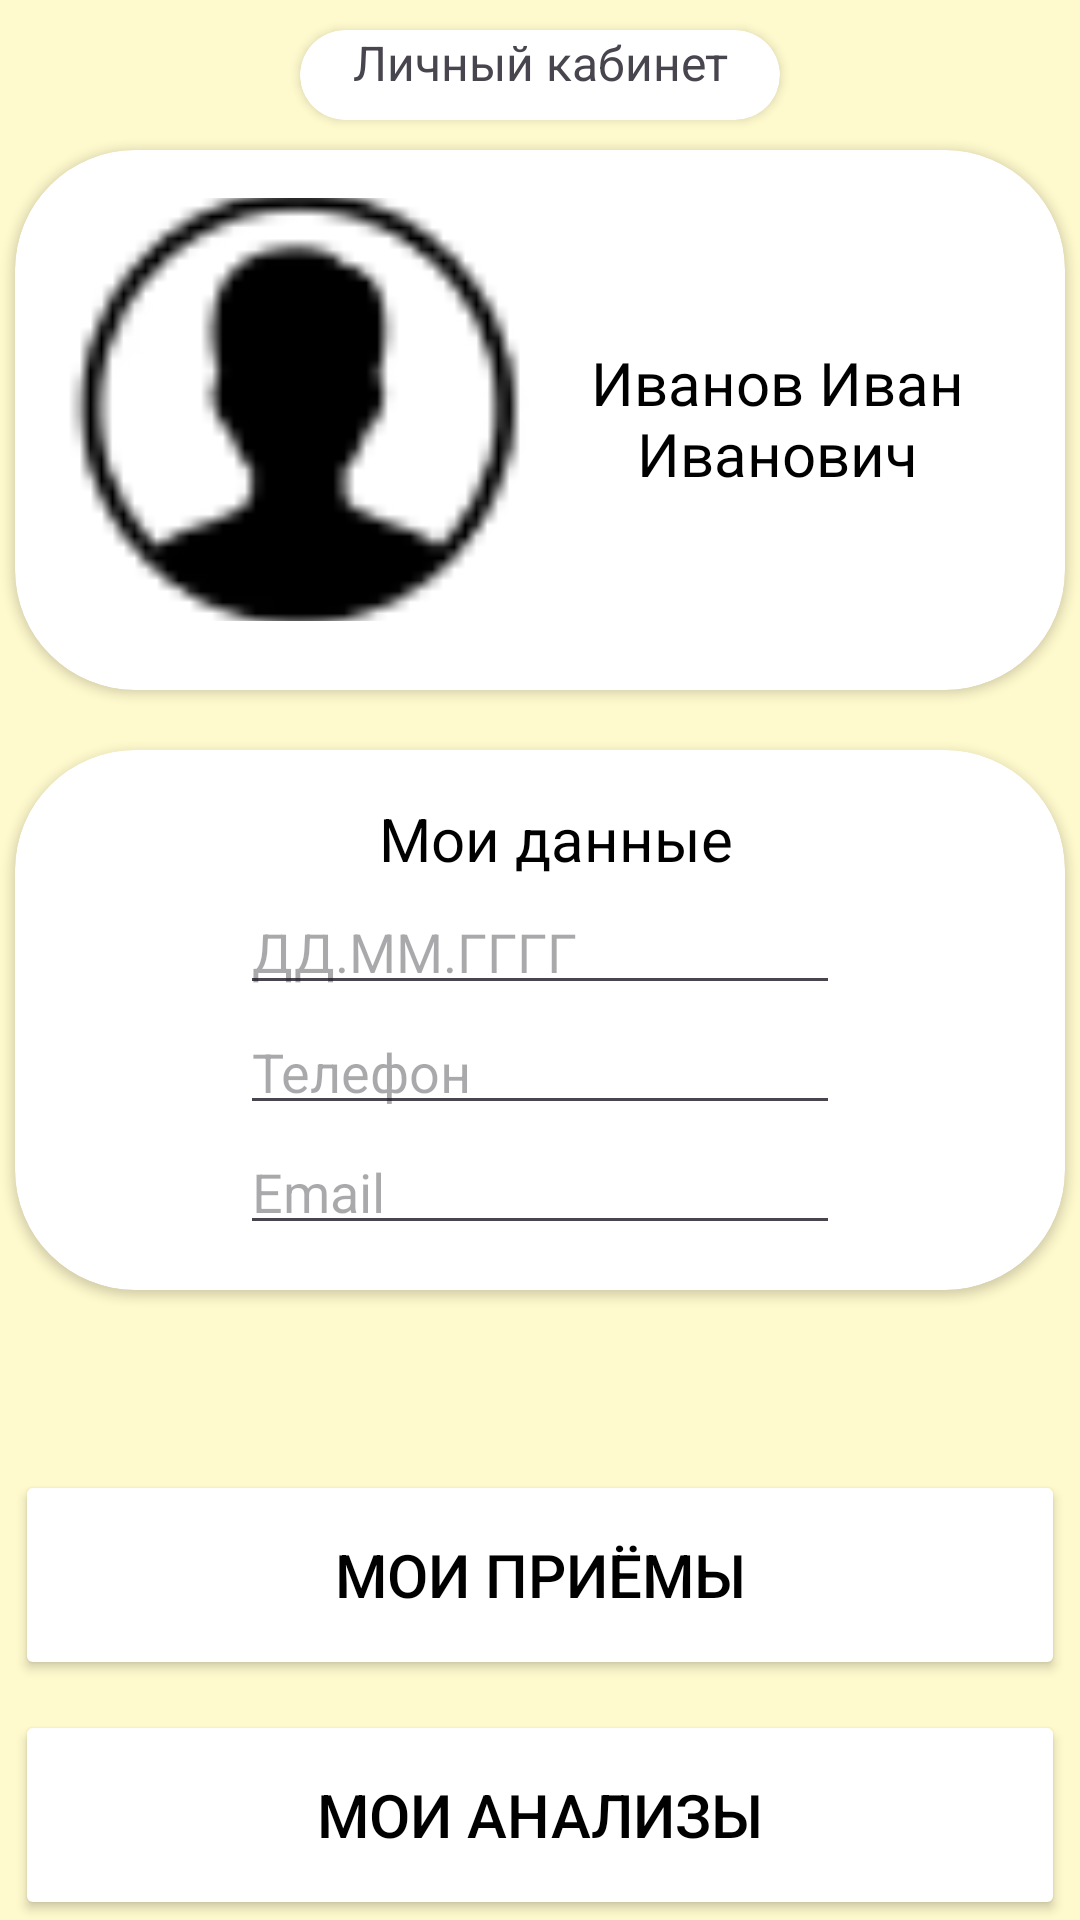

Reconstruct the res/layout file that produces this screen, plus the resources it refers to.
<!-- AndroidManifest.xml: application theme Theme.MedCenter -->
<!-- res/layout/activity_cabinet.xml -->
<?xml version="1.0" encoding="utf-8"?>
<GridLayout xmlns:android="http://schemas.android.com/apk/res/android"
    xmlns:app="http://schemas.android.com/apk/res-auto"
    xmlns:tools="http://schemas.android.com/tools"
    android:layout_width="match_parent"
    android:layout_height="match_parent"
    android:background="@color/back"
    tools:context=".Cabinet">


    <com.google.android.material.bottomnavigation.BottomNavigationView
        android:layout_width="match_parent"
        android:layout_height="70dp"
        android:layout_gravity="bottom"
        app:itemIconSize="47dp"
        android:layout_row="1"
        android:layout_column="3"
        app:menu="@menu/bottom_nav_menu" />

    <androidx.cardview.widget.CardView
        android:layout_width="160dp"
        android:layout_height="30dp"
        android:layout_marginTop="10dp"
        android:layout_row="0"
        android:layout_column="3"
        app:cardCornerRadius="35dp"
        android:layout_gravity="center_horizontal"
        app:cardBackgroundColor="@color/white">

        <TextView
            android:id="@+id/cabinet"
            android:layout_width="160dp"
            android:layout_height="wrap_content"
            android:layout_gravity="center_horizontal"
            android:layout_marginStart="0dp"
            android:gravity="center_horizontal"
            android:text="Личный кабинет"
            android:textColorHint="@color/black"
            android:textSize="16sp" />
    </androidx.cardview.widget.CardView>

    <androidx.cardview.widget.CardView
        android:layout_width="350dp"
        android:layout_height="180dp"
        android:layout_marginTop="50dp"
        android:layout_row="0"
        android:layout_column="3"
        app:cardCornerRadius="40dp"
        android:layout_gravity="center_horizontal"
        app:cardBackgroundColor="@color/white">

        <LinearLayout
            android:layout_width="match_parent"
            android:layout_height="match_parent"
            android:orientation="horizontal"
            android:padding="16dp">

            <ImageView
                android:id="@+id/card_image"
                android:layout_width="200dp"
                android:layout_height="141dp"
                android:layout_weight="1"
                android:scaleType="centerCrop"
                android:src="@drawable/photo" />

            <TextView
                android:id="@+id/card_text"
                android:layout_width="160dp"
                android:layout_height="wrap_content"
                android:text="Иванов Иван Иванoвич"
                android:paddingTop="40dp"
                android:textSize="20sp"
                android:textColor="@color/black"
                android:gravity="center"
                android:layout_marginTop="8dp" />
        </LinearLayout>

    </androidx.cardview.widget.CardView>

    <androidx.cardview.widget.CardView
        android:layout_width="350dp"
        android:layout_height="180dp"
        android:layout_marginTop="250dp"
        android:layout_row="0"
        android:layout_column="3"
        app:cardCornerRadius="40dp"
        android:layout_gravity="center_horizontal"
        app:cardBackgroundColor="@color/white">

        <LinearLayout
            android:layout_width="match_parent"
            android:layout_height="match_parent"
            android:orientation="vertical"
            android:padding="16dp">

            <TextView
                android:id="@+id/info_text"
                android:layout_width="149dp"
                android:layout_height="29dp"
                android:layout_marginTop="0dp"
                android:gravity="center_horizontal"
                android:layout_marginLeft="90dp"
                android:text="Мои данные"
                android:textColor="@color/black"
                android:textSize="20sp" />
            <EditText
                android:id="@+id/editTextDate"
                android:layout_width="200dp"
                android:layout_height="40dp"
                android:hint="ДД.ММ.ГГГГ"
                android:layout_row="0"
                android:layout_column="3"
                android:layout_gravity="center_horizontal"
                android:ems="10"
                android:inputType="date" />
            <EditText
                android:id="@+id/editTextPhone"
                android:layout_width="200dp"
                android:layout_height="40dp"
                android:layout_row="0"
                android:layout_column="3"
                android:hint="Телефон"
                android:layout_gravity="center_horizontal"
                android:ems="10"
                android:inputType="phone" />

            <EditText
                android:id="@+id/editTextTextEmailAddress"
                android:layout_width="200dp"
                android:layout_height="40dp"
                android:hint="Email"
                android:layout_gravity="center_horizontal"
                android:ems="10"
                android:inputType="textEmailAddress" />
        </LinearLayout>

    </androidx.cardview.widget.CardView>

    <LinearLayout
        android:layout_width="350dp"
        android:layout_height="150dp"
        android:layout_marginTop="490dp"
        android:layout_row="0"
        android:layout_column="3"
        android:layout_gravity="center_horizontal"
        android:orientation="vertical">

        <Button
            android:id="@+id/button_priem"
            android:layout_width="350dp"
            android:layout_height="70dp"
            android:layout_gravity="center_horizontal"
            android:layout_row="0"
            android:layout_column="3"
            android:textSize="20dp"
            android:textColor="@color/black"
            android:backgroundTint="@color/white"
            android:text="Мои приёмы" />

        <Button
            android:id="@+id/button_analiz"
            android:layout_width="350dp"
            android:layout_height="70dp"
            android:layout_gravity="center_horizontal"
            android:layout_row="0"
            android:layout_marginTop="10dp"
            android:layout_column="3"
            android:textSize="20dp"
            android:textColor="@color/black"
            android:backgroundTint="@color/white"
            android:text="Мои анализы" />
    </LinearLayout>


</GridLayout>
<!-- resources referenced by this layout -->
<resources>
  <color name="back">#FFFACD</color>
  <color name="black">#FF000000</color>
  <color name="white">#FFFFFFFF</color>
  <!-- drawable photo: png bitmap (drawable, 1666 bytes) -->
  <style name="Theme.MedCenter" parent="Base.Theme.MedCenter" />
  <style name="Base.Theme.MedCenter" parent="Theme.Material3.DayNight.NoActionBar">
          
          
      </style>
</resources>
